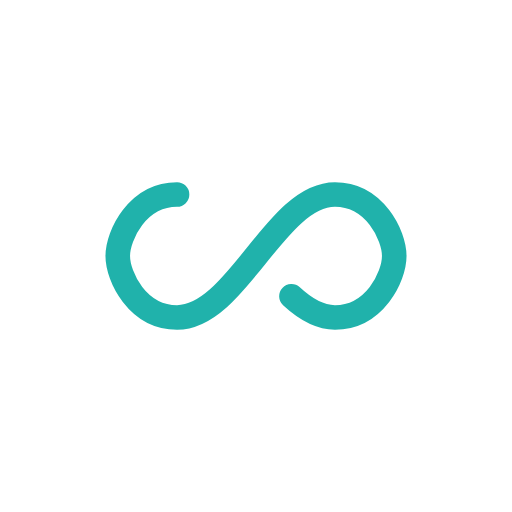
t = 0.00 s
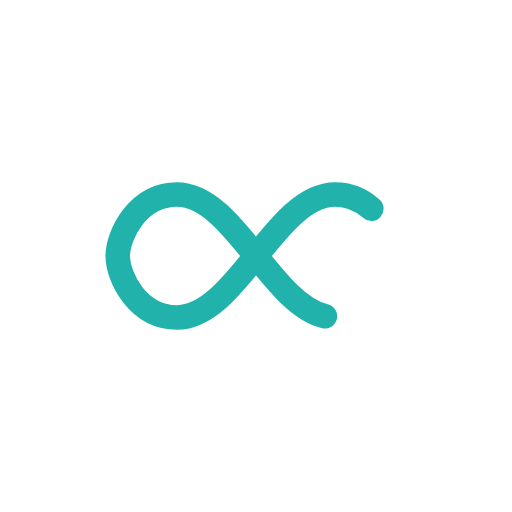
t = 0.50 s
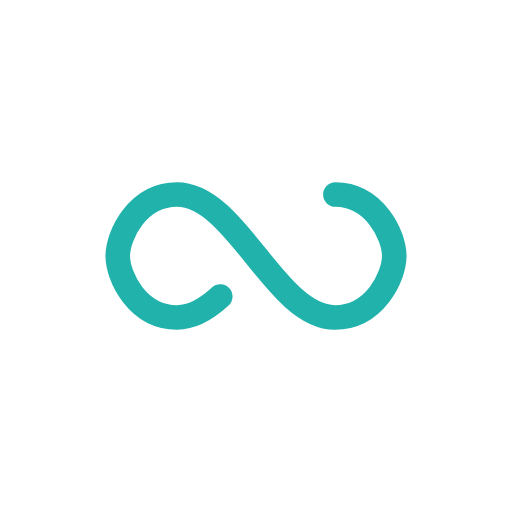
t = 1.00 s
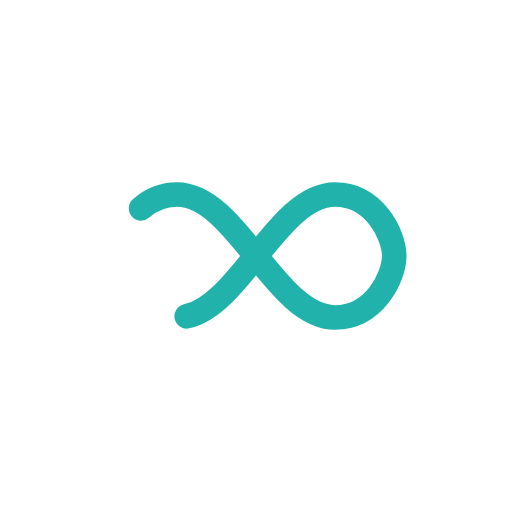
t = 1.50 s

The animated SVG that drew these frames (rendered in a browser with its animation timeline set to each time). Animation: 1 SMIL element (animate=1); one cycle of 2.00 s, repeats indefinitely.

<svg xmlns="http://www.w3.org/2000/svg" viewBox="0 0 100 100" preserveAspectRatio="xMidYMid" width="200" height="200" style="shape-rendering: auto; display: block; background: transparent;" xmlns:xlink="http://www.w3.org/1999/xlink"><g><path style="transform:scale(0.6);transform-origin:50px 50px" stroke-linecap="round" d="M24.3 30C11.4 30 5 43.3 5 50s6.4 20 19.3 20c19.3 0 32.1-40 51.4-40 C88.6 30 95 43.3 95 50s-6.4 20-19.3 20C56.4 70 43.6 30 24.3 30z" stroke-dasharray="205.271142578125 51.317785644531256" stroke-width="8" stroke="#20b2ab" fill="none">
  <animate values="0;256.58892822265625" keyTimes="0;1" dur="2s" repeatCount="indefinite" attributeName="stroke-dashoffset"></animate>
</path><g></g></g><!-- [ldio] generated by https://loading.io --></svg>